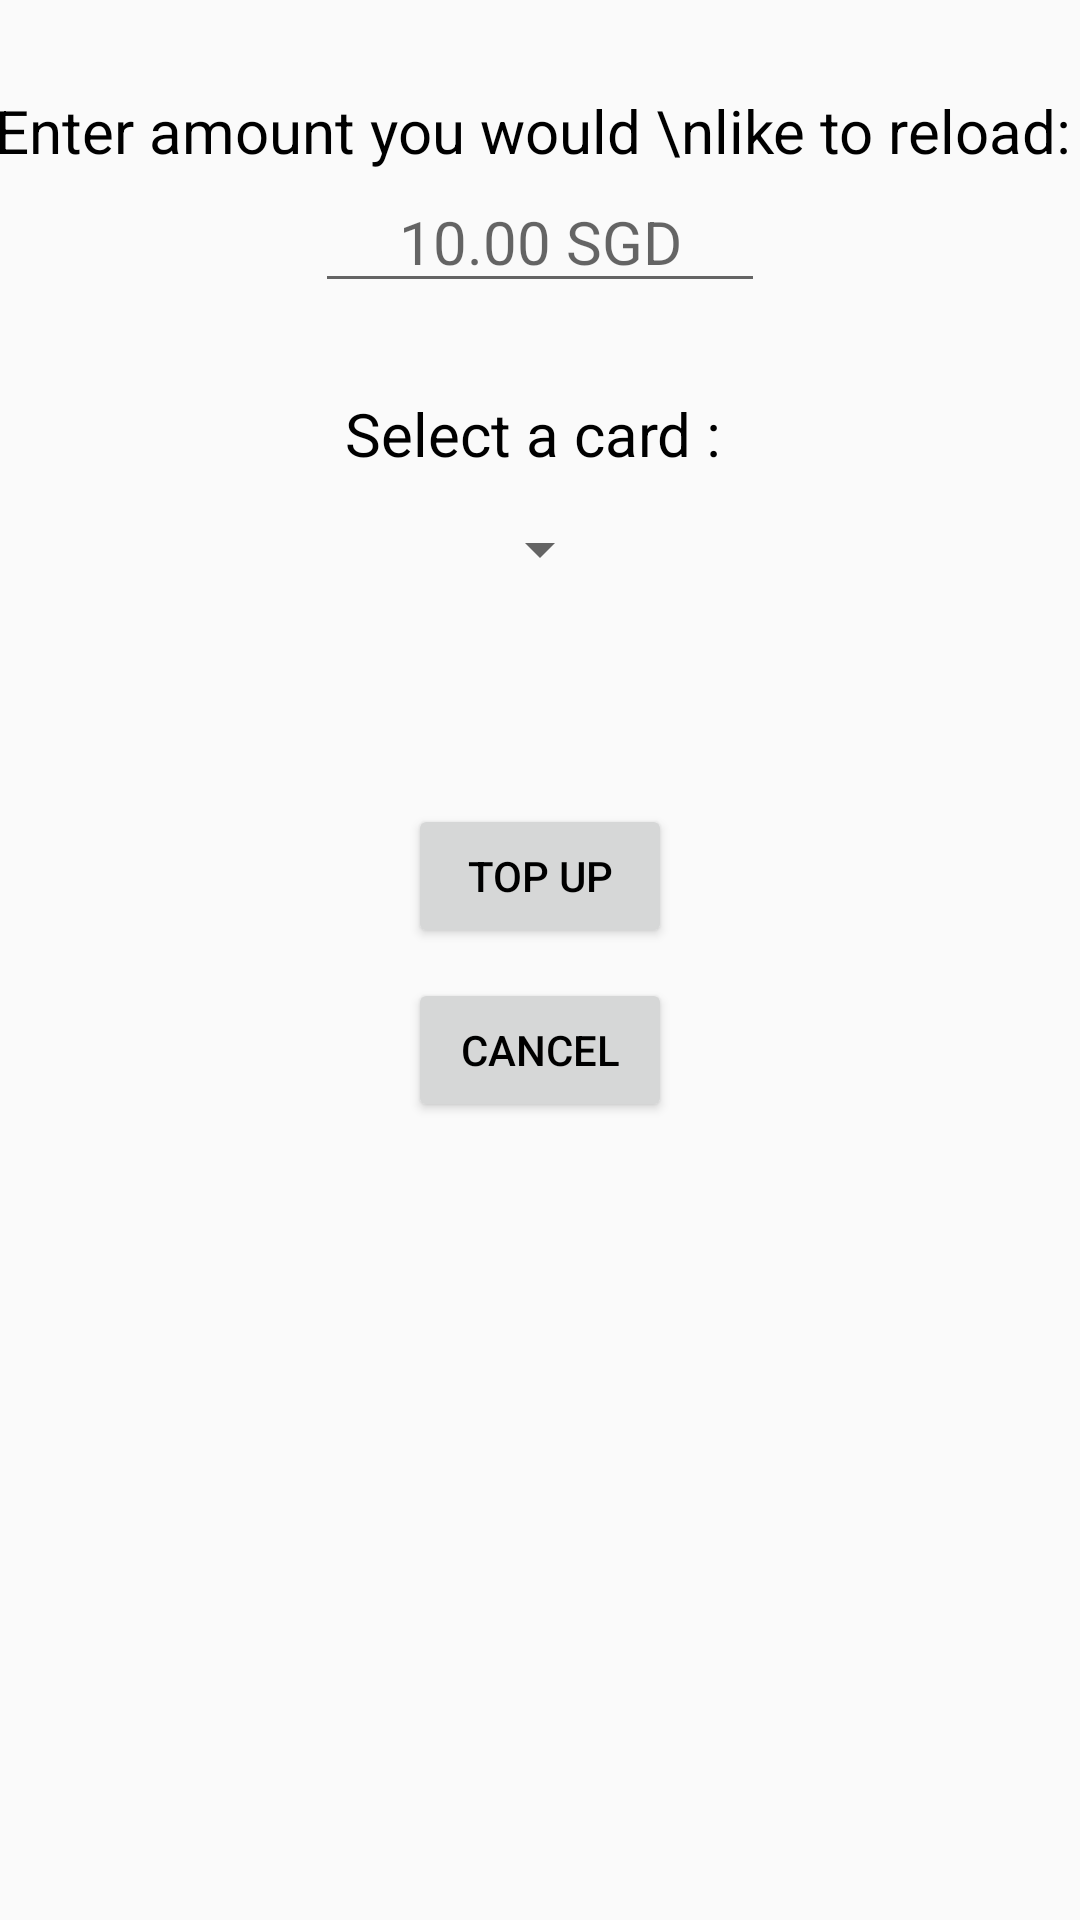

This screen was rendered from an Android layout file. Write that file and the resources it references.
<!-- AndroidManifest.xml: application theme AppTheme -->
<!-- res/layout/activity_top_up.xml -->
<?xml version="1.0" encoding="utf-8"?>
<LinearLayout xmlns:android="http://schemas.android.com/apk/res/android"
    xmlns:app="http://schemas.android.com/apk/res-auto"
    xmlns:tools="http://schemas.android.com/tools"
    android:layout_width="match_parent"
    android:layout_height="match_parent"
    tools:context="hackathon.sg.potf.TopUpActivity"
    android:orientation="vertical">

    <TextView
        android:id="@+id/amount"
        android:layout_width="match_parent"
        android:layout_height="wrap_content"
        android:text="Enter amount you would \nlike to reload: "
        android:layout_marginTop="30dp"
        android:textSize="20sp"
        android:gravity="center"/>

    <EditText
        android:id="@+id/txtAmount"
        android:layout_width="150dp"
        android:layout_height="wrap_content"
        android:layout_gravity="center"
        android:textAlignment="center"
        android:textSize="20dp"
        android:hint="10.00 SGD"
        android:inputType="numberDecimal"/>

    <TextView
        android:id="@+id/textTopUp"
        android:layout_width="match_parent"
        android:layout_height="wrap_content"
        android:text="Select a card : "
        android:textSize="20sp"
        android:layout_marginTop="30dp"
        android:textAlignment="center"/>

    <Spinner
        android:id="@+id/spinBankType"
        android:layout_width="wrap_content"
        android:layout_height="50dp"
        android:textSize="20sp"
        android:layout_gravity="center"/>

    <Button
        android:id="@+id/btnNext"
        android:layout_width="wrap_content"
        android:layout_height="wrap_content"
        android:text="Top Up"
        android:layout_marginTop="60dp"
        android:layout_gravity="center"/>

    <Button
        android:id="@+id/btnCancel"
        android:layout_width="wrap_content"
        android:layout_height="wrap_content"
        android:text="Cancel"
        android:layout_marginTop="10dp"
        android:layout_gravity="center"/>


</LinearLayout>
<!-- resources referenced by this layout -->
<resources>
  <style name="AppTheme" parent="Theme.AppCompat.Light.DarkActionBar">
          
          <item name="colorPrimary">@color/colorPrimary</item>
          <item name="colorPrimaryDark">@color/colorPrimaryDark</item>
          <item name="colorAccent">@color/colorAccent</item>
          <item name="android:textColor">#000000</item>
      </style>
  <color name="colorPrimary">#000000</color>
  <color name="colorPrimaryDark">#000000</color>
  <color name="colorAccent">#00FF8A</color>
</resources>
